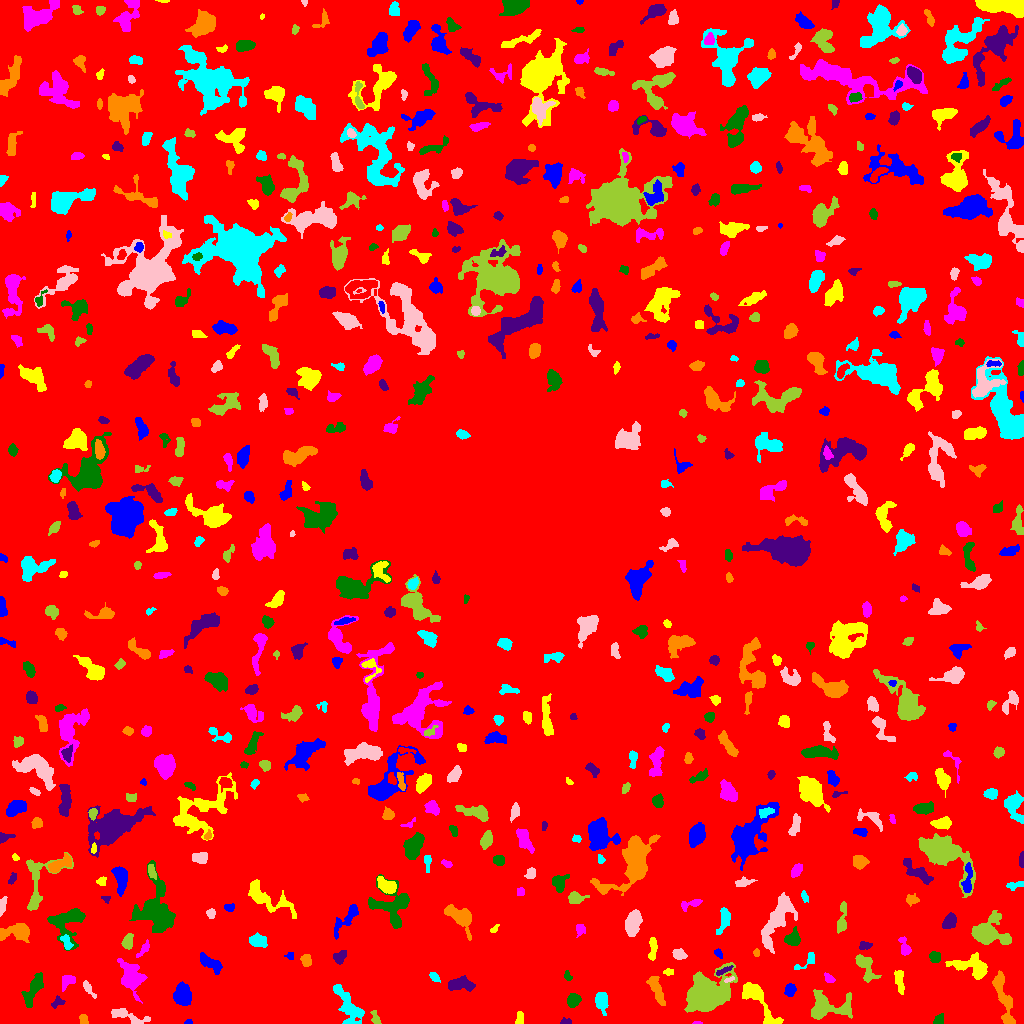

The file beside this chart, header and first rows:
ID, X, Y, A, B, theta, total_flux, mu_max, mu_median, mu_mean, R_fwhm, R_e, R10, R90, x_start, x_end, y_start, y_end, area, greylevel
0, 517.6, 520.5, 302.4, 300.4, -0.5049, 1150438, 11.0, 1.0, 1.401, 31.91, 227.1, 87.25, 378, 0, 1023, 0, 1023, 821333, 1.401
1, 188.2, 1.294, 1.962, 1.164, 0.1406, 102.0, 5.0, 3.0, 2.757, 2.585, 1.871, 0.7979, 2.821, 184, 192, 0, 4, 37, 6.757
2, 519.8, 5.087, 3.586, 1.763, 1.533, 172.0, 4.0, 2.0, 1.811, 4.146, 2.985, 1.262, 4.72, 515, 523, 0, 12, 95, 5.811
3, 698.3, 0.5476, 2.117, 0.661, -0.01781, 42.0, 4.0, 1.0, 1.5, 1.954, 1.382, 0.5642, 2.326, 692, 702, 0, 2, 28, 5.5
4, 939, 3.707, 2.926, 2.329, 0.7172, 307.0, 5.0, 4.0, 3.232, 4.687, 3.385, 1.382, 4.754, 933, 943, 0, 10, 95, 6.232
5, 565.5, 1.277, 2.629, 1.262, 0.08854, 184.0, 8.0, 3.0, 2.968, 2.706, 2.111, 0.7979, 3.432, 560, 571, 0, 6, 62, 6.968
6, 83.5, 3.5, 2.291, 2.291, 0.0, 64.0, 1.0, 1.0, 0.7805, 4.514, 3.141, 1.382, 4.26, 79, 88, 0, 9, 82, 4.78
7, 349.3, 16.12, 12.43, 4.833, -1.045, 1246, 6.0, 2.0, 2.325, 8.038, 7.114, 2.706, 11.38, 333, 364, 0, 39, 536, 5.325
8, 127.3, 7.599, 11.01, 2.759, -0.3063, 796.0, 6.0, 3.0, 2.833, 6.956, 5.293, 2.034, 8.292, 111, 150, 0, 15, 281, 5.833
9, 375.2, 5.542, 4.142, 1.997, -1.149, 120.0, 3.0, 1.0, 1.224, 3.432, 3.038, 1.262, 4.687, 370, 381, 0, 13, 98, 5.224
10, 216, 9.044, 7.887, 2.076, 0.7911, 407.0, 5.0, 2.0, 2.12, 4.37, 4.334, 1.693, 6.887, 204, 227, 0, 22, 192, 5.12
11, 182.6, 28.21, 5.118, 4.102, -1.518, 1338, 7.0, 4.0, 3.834, 7.632, 5.917, 2.459, 9.202, 173, 191, 18, 42, 349, 6.834
12, 758, 23.68, 15.68, 4.029, -0.9419, 1621, 7.0, 3.0, 3.03, 7.548, 7.047, 2.764, 11.27, 742, 783, 0, 41, 535, 6.03
13, 131, 44.99, 7.529, 4.914, -1.165, 2266, 13.0, 3.0, 4.039, 6.257, 6.283, 2.459, 11.2, 117, 147, 20, 65, 561, 7.039
14, 573.1, 22.71, 3.252, 2.752, 1.067, 855.0, 13.0, 4.0, 5.089, 4.029, 3.785, 1.382, 6.103, 567, 581, 16, 30, 168, 8.089
15, 57.32, 21.2, 3.625, 2.394, 0.551, 249.0, 5.0, 3.0, 2.49, 4.068, 3.432, 1.262, 5.046, 51, 65, 15, 28, 100, 5.49
16, 1004, 25.09, 15.98, 2.986, -1.316, 1003, 5.0, 2.0, 2.022, 7.334, 6.652, 2.523, 10.54, 992, 1015, 0, 53, 496, 6.022
17, 602.1, 22.23, 4.876, 2.939, -1.443, 933.0, 8.0, 4.0, 4.092, 6.58, 4.72, 1.871, 7.247, 595, 608, 8, 31, 228, 7.092
18, 88.52, 34.75, 5.433, 1.638, -0.9904, 256.0, 5.0, 2.0, 2.265, 3.868, 3.478, 1.382, 5.202, 83, 96, 25, 43, 113, 5.265
19, 825.3, 16.27, 11.06, 6.518, -0.02552, 2219, 11.0, 3.0, 3.352, 6.024, 7.159, 2.646, 12.39, 811, 852, 4, 34, 662, 6.352
20, 256.6, 38.57, 5.984, 3.555, 0.1215, 650.0, 6.0, 3.0, 2.754, 6.308, 4.787, 1.954, 7.485, 241, 266, 31, 46, 236, 5.754
21, 789.9, 33.09, 2.808, 2.252, 1.144, 439.0, 9.0, 3.0, 3.351, 3.656, 3.141, 1.128, 5.171, 784, 796, 27, 40, 131, 7.351
22, 899.5, 43.97, 6.161, 1.858, -1.472, 264.0, 4.0, 1.0, 1.435, 5.046, 3.785, 1.382, 6.103, 894, 904, 29, 53, 184, 5.435
23, 67.51, 42.66, 3.705, 2.622, 0.6781, 282.0, 4.0, 2.0, 1.831, 5.202, 3.613, 1.493, 5.754, 62, 75, 32, 48, 154, 5.831
24, 33.81, 35.41, 9.232, 2.935, 1.106, 1197, 7.0, 3.0, 3.298, 6.956, 5.997, 2.394, 9.39, 21, 43, 16, 51, 363, 6.298
25, 458.9, 38.31, 7.048, 2.882, 0.06223, 496.0, 7.0, 1.0, 1.687, 3.09, 4.442, 1.493, 8.019, 448, 475, 32, 48, 294, 5.687
26, 656.2, 34.37, 8.138, 2.473, -1.195, 741.0, 5.0, 3.0, 2.6, 6.84, 5.47, 2.185, 8.292, 646, 665, 18, 47, 285, 5.6
27, 434.3, 45.99, 2.838, 1.579, -0.7399, 132.0, 4.0, 1.0, 1.553, 3.613, 2.585, 1.128, 4.146, 429, 440, 41, 51, 85, 5.553
28, 729, 43.7, 2.839, 1.032, 0.3841, 124.0, 5.0, 3.0, 2.756, 2.764, 2.185, 0.7979, 3.338, 724, 734, 41, 47, 45, 9.756
29, 705.1, 28.48, 8.16, 6.654, 0.5296, 35657, 127.0, 10.0, 24.81, 7.797, 7.899, 3.038, 14.97, 684, 737, 11, 61, 1437, 26.81
30, 633.4, 51.11, 4.145, 1.901, 0.1847, 221.0, 4.0, 2.0, 1.797, 4.687, 3.432, 1.262, 5.441, 624, 641, 48, 56, 123, 5.797
31, 210.5, 60.15, 6.997, 2.784, -0.5955, 682.0, 5.0, 2.0, 2.623, 6.308, 5.262, 2.034, 8.058, 200, 222, 49, 71, 260, 5.623
32, 668.1, 51.5, 1.572, 1.474, -0.0, 54.0, 3.0, 1.0, 0.8308, 2.111, 1.871, 0.5642, 3.09, 663, 673, 48, 55, 65, 5.831
33, 828.8, 44.87, 2.977, 1.72, -0.587, 122.0, 3.0, 1.0, 1.435, 3.523, 2.764, 1.128, 4.297, 824, 835, 41, 51, 85, 5.435
34, 567.8, 47.21, 2.191, 1.527, -1.089, 77.0, 4.0, 1.0, 1.167, 2.646, 2.257, 0.7979, 3.613, 564, 572, 43, 53, 66, 5.167
35, 723.3, 52.42, 5.065, 1.253, 0.4418, 118.0, 3.0, 1.0, 1.311, 3.385, 2.985, 1.128, 4.652, 716, 733, 48, 58, 90, 7.311
36, 306.4, 63.18, 3.047, 2.305, -1.323, 526.0, 9.0, 4.0, 4.383, 4.107, 3.338, 1.262, 5.262, 300, 311, 57, 69, 120, 7.383
37, 808.2, 64.64, 6.737, 2.475, 0.6597, 121.0, 2.0, 1.0, 0.8705, 5.14, 3.09, 1.382, 4.72, 794, 814, 54, 71, 139, 4.871
38, 679.5, 68.92, 3.382, 2.247, -0.4193, 170.0, 3.0, 1.0, 1.288, 3.785, 3.29, 1.262, 5.412, 672, 687, 64, 75, 132, 5.288
39, 865.3, 56.72, 8.236, 3.52, -1.066, 898.0, 6.0, 3.0, 2.806, 7.159, 5.585, 2.185, 8.867, 855, 881, 41, 69, 320, 5.806
40, 41.22, 73.6, 3.755, 2.745, -0.03928, 706.0, 8.0, 4.0, 3.966, 5.499, 4.146, 1.693, 6.457, 33, 50, 67, 79, 178, 6.966
41, 290.1, 67.54, 2.182, 1.96, -1.478, 87.0, 2.0, 2.0, 1.526, 4.184, 2.585, 1.128, 3.827, 284, 293, 64, 71, 57, 5.526
42, 972.7, 55.86, 10, 4.707, -0.3046, 1626, 11.0, 3.0, 3.226, 4.514, 6.408, 2.257, 10.79, 945, 987, 44, 71, 504, 6.226
43, 143.8, 74.37, 5.335, 1.709, 0.9214, 270.0, 5.0, 2.0, 2.432, 3.742, 3.432, 1.262, 5.293, 136, 149, 66, 84, 111, 5.432
44, 934.8, 66.33, 2.831, 2.475, -1.418, 272.0, 5.0, 2.0, 2.267, 4.146, 3.385, 1.262, 5.171, 929, 940, 61, 72, 120, 6.267
45, 339.8, 66.63, 3.544, 2.544, 0.89, 413.0, 6.0, 3.0, 2.868, 4.82, 3.7, 1.382, 5.89, 333, 346, 59, 73, 144, 5.868
46, 756.5, 70.7, 1.697, 1.557, -1.528, 69.0, 3.0, 1.0, 1.408, 2.585, 2.111, 0.7979, 3.338, 753, 759, 67, 75, 49, 5.408
47, 66.29, 81.45, 4.125, 1.992, -1.163, 283.0, 5.0, 2.0, 2.32, 4.107, 3.478, 1.262, 5.262, 60, 73, 74, 89, 122, 8.32
48, 777, 104, 16.32, 5.003, 1.09, 1985, 6.0, 2.0, 2.494, 10.45, 9.062, 3.432, 13.97, 761, 797, 70, 131, 796, 5.494
49, 127.7, 81.16, 3.611, 2.253, 1.319, 339.0, 7.0, 2.0, 2.275, 3.141, 3.523, 1.262, 5.698, 121, 133, 74, 90, 149, 6.275
50, 522.8, 64.77, 10.58, 5.31, 0.2793, 3655, 14.0, 3.0, 4.404, 7.569, 7.736, 2.985, 13.61, 496, 556, 52, 83, 830, 7.404
51, 718.2, 70.24, 2.508, 1.413, -1.029, 58.0, 2.0, 1.0, 0.8788, 3.868, 2.326, 0.7979, 3.613, 714, 722, 65, 75, 66, 4.879
52, 652.6, 74.42, 6.292, 1.759, 1.511, 266.0, 4.0, 2.0, 1.652, 5.14, 3.742, 1.493, 5.997, 648, 657, 63, 86, 161, 5.652
53, 904.3, 77.1, 5.581, 2.305, -1.251, 326.0, 4.0, 2.0, 2.145, 6.077, 4.029, 1.596, 6.129, 898, 911, 68, 87, 152, 5.145
54, 792.8, 84.28, 3.555, 3.225, 0.6757, 629.0, 8.0, 2.0, 3.099, 4.918, 4.029, 1.596, 6.604, 784, 800, 78, 97, 203, 8.099
55, 865, 77.75, 3.203, 1.797, 0.133, 273.0, 6.0, 3.0, 2.874, 3.909, 2.985, 1.128, 4.754, 859, 872, 74, 82, 95, 5.874
56, 15.56, 91.46, 8.424, 3.921, 0.08678, 1156, 6.0, 3.0, 2.964, 8.5, 6.283, 2.646, 9.739, 0, 29, 81, 100, 390, 5.964
57, 258.4, 82.61, 4.252, 3.069, -0.2747, 546.0, 5.0, 3.0, 2.638, 5.863, 4.687, 1.784, 7.114, 249, 267, 76, 91, 207, 5.638
58, 633.4, 100.9, 5.693, 3.068, 1.326, 1154, 8.0, 3.0, 3.297, 7.225, 5.412, 2.185, 8.368, 625, 642, 87, 114, 350, 7.297
59, 987.6, 90.04, 7.62, 5.765, -0.1443, 5407, 31.0, 5.0, 7.626, 5.971, 6.283, 2.394, 11.66, 971, 1011, 79, 113, 709, 10.63
... 613 more rows
